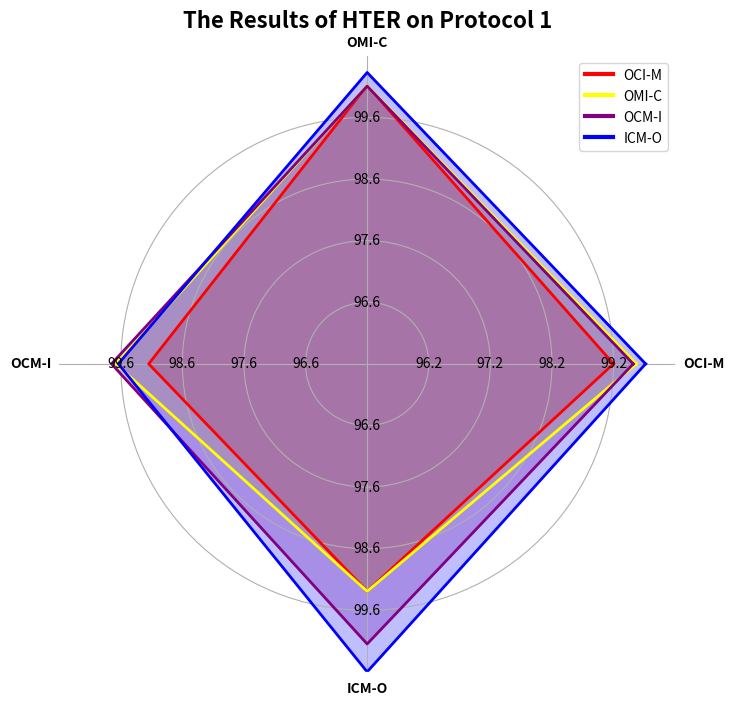

Write Python code to recreate this figure.
import numpy as np
import matplotlib.pyplot as plt
import matplotlib.pyplot as plt
import matplotlib.lines as mlines

# data
labels = ['OCI-M', 'OMI-C', 'OCM-I', 'ICM-O']
CLIP_V = [98.76, 98.89, 97.92, 98.12]
CLIP = [99.13, 98.89, 98.45, 98.12]
CoOp = [99.08, 98.88, 98.52, 98.97]
CFPL_Ours = [99.28, 99.10, 98.41, 99.42]
data = [CLIP_V, CLIP, CoOp, CFPL_Ours]

# data names
data_names = ['CLIP-V', 'CLIP', 'CoOp', 'CFPL_Ours']

# determine scale factors for each value
max_vals = [99.52, 99.73, 99.15, 100]
scale_factors = []
for i, max_val in enumerate(max_vals):
    max_data_at_i = max([d[i] for d in data])
    scale_factor = max_val / max_data_at_i
    scale_factors.append(scale_factor)
print(scale_factors)

# scale the data
scaled_data = []
for d in data:
    scaled_d = [value * scale_factors[i] for i, value in enumerate(d)]
    scaled_data.append(scaled_d)

# angle
angles = np.linspace(0, 2 * np.pi, len(labels), endpoint=False).tolist()
# close
for d in scaled_data:
    d.append(d[0])
angles += angles[:1]

# plot
fig, ax = plt.subplots(figsize=(8, 8), subplot_kw=dict(polar=True))
colors = ['red', 'yellow', 'purple', 'blue']

for i, d in enumerate(scaled_data):
    ax.plot(angles, d, color=colors[i], linewidth=2, label=labels[i])
    ax.fill(angles, d, color=colors[i], alpha=0.25)

# Hide the outer circle
ax.spines['polar'].set_visible(False)

# set y range
ax.set_ylim(95, 100)

# set y ticks
ax.set_xticks(angles[:-1])
ax.set_xticklabels(labels)
ax.set_yticklabels([])  # Hide the default radial tick labels
# the outer circular boundary
ax.spines['polar'].set_visible(False)

# set custom radial tick labels
actual_ticks_list = [
    [96, 97, 98, 99],
    [96, 97, 98, 99],
    [96, 97, 98, 99],
    [96, 97, 98, 99]
]
# mutiply by scale factor
custom_labels_list = [None] * len(actual_ticks_list)
for i, actual_ticks in enumerate(actual_ticks_list):
    custom_labels_list[i] = [tick * scale_factors[i] for tick in actual_ticks]
# custom_labels_list = [
#     [96.5, 97.5, 98.3, 99.1, 100],
#     [96.1, 97.4, 98.2, 99.3, 99.6],
#     [95.2, 96.7, 97.2, 98.9, 99.7],
#     [95.3, 96.3, 97.3, 98.3, 99]
# ]
print(custom_labels_list)

for angle, actual_ticks, custom_labels in zip(angles[:-1], actual_ticks_list, custom_labels_list):
    for r, label in zip(actual_ticks, custom_labels):
        ax.text(angle, r, '{:.1f}'.format(label), ha='center', va='center', color='black')

# erase the radial tick labels of the outer circle
ax.set_rticks(list(range(96, 100)))

# add legend
ax.legend(handles=ax.lines, labels=data_names, loc='upper right', bbox_to_anchor=(1.1, 1.1))

# create custom handles
handles = [mlines.Line2D([], [], color=color, linewidth=3, label=label) 
           for color, label in zip(colors, labels)]

ax.legend(handles=handles, loc='upper right')

# add title
ax.set_title("The Results of HTER on Protocol 1", fontsize=16, fontweight='bold')

# add x tick labels as bold
for label in ax.get_xticklabels():
    label.set_weight('bold')

# adjust the position of the labels
ax.tick_params(axis='x', which='major', pad=10)

# adjust the position of the labels
labels = ax.get_xticklabels()

# adjust the position of the labels
label1 = labels[1]
label1.set_position((label1.get_position()[0], label1.get_position()[1] + 0.05))
label3 = labels[3]
label3.set_position((label3.get_position()[0], label3.get_position()[1] + 0.04))


plt.show()
